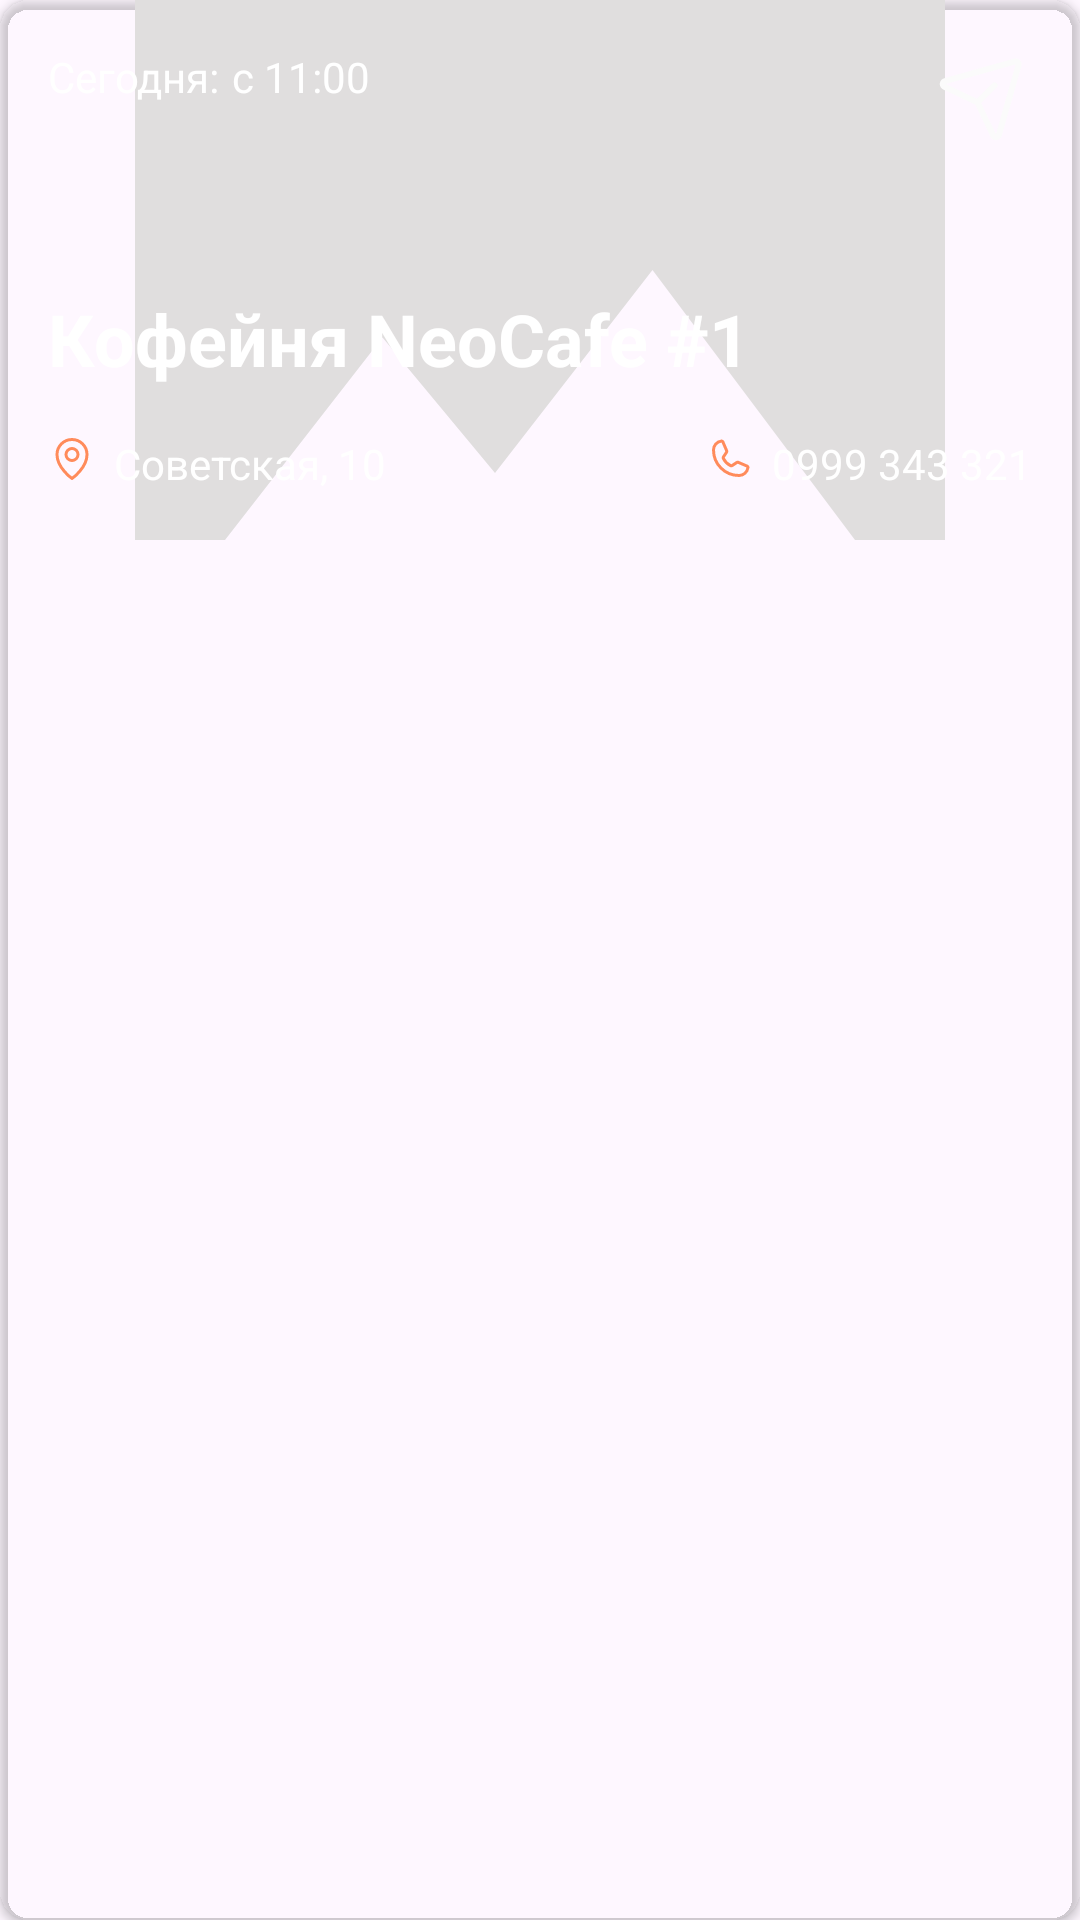

The Android layout XML behind this screen, and the referenced resources:
<!-- AndroidManifest.xml: application theme Theme.Neocafe -->
<!-- res/layout/rv_filial_item.xml -->
<?xml version="1.0" encoding="utf-8"?>
<androidx.cardview.widget.CardView xmlns:android="http://schemas.android.com/apk/res/android"
    xmlns:app="http://schemas.android.com/apk/res-auto"
    xmlns:tools="http://schemas.android.com/tools"
    android:layout_width="match_parent"
    android:backgroundTint="#00000000"
    app:cardCornerRadius="10dp"
    android:layout_marginBottom="18dp"
    android:layout_height="wrap_content">

    <androidx.constraintlayout.widget.ConstraintLayout
        android:layout_width="match_parent"
        android:backgroundTint="#00000000"
        android:layout_height="180dp">

        <ImageView
            android:id="@+id/filialImg"
            android:layout_width="match_parent"
            android:layout_height="match_parent"
            android:scaleType="centerCrop"
            android:src="@drawable/empty_image_icon"
            app:layout_constraintBottom_toBottomOf="parent"
            app:layout_constraintEnd_toEndOf="parent"
            app:layout_constraintHorizontal_bias="0.0"
            app:layout_constraintStart_toStartOf="parent"
            app:layout_constraintTop_toTopOf="parent"
            app:layout_constraintVertical_bias="0.0" />

        <TextView
            android:id="@+id/today"
            android:layout_width="wrap_content"
            android:layout_height="wrap_content"
            android:layout_marginStart="16dp"
            android:layout_marginTop="16dp"
            android:text="Сегодня:"
            android:textColor="@color/white"
            android:textSize="14sp"
            app:layout_constraintStart_toStartOf="parent"
            app:layout_constraintTop_toTopOf="parent" />

        <TextView
            android:id="@+id/scheduleTxt"
            android:layout_width="wrap_content"
            android:layout_height="wrap_content"
            android:layout_marginStart="4dp"
            android:layout_marginTop="16dp"
            android:text="с 11:00"
            android:singleLine="true"
            android:ellipsize="end"
            android:textColor="@color/white"
            android:textSize="14sp"
            app:layout_constraintStart_toEndOf="@+id/today"
            app:layout_constraintTop_toTopOf="parent" />


        <ImageButton
            android:id="@+id/toMapBtn"
            android:layout_width="wrap_content"
            android:layout_height="wrap_content"
            android:layout_marginStart="87dp"
            android:layout_marginTop="16dp"
            android:layout_marginEnd="16dp"
            android:background="#00000000"
            app:layout_constraintEnd_toEndOf="parent"
            app:layout_constraintHorizontal_bias="1.0"
            app:layout_constraintStart_toEndOf="@+id/scheduleTxt"
            app:layout_constraintTop_toTopOf="parent"
            app:srcCompat="@drawable/filials_paper_plane_icon" />

        <LinearLayout
            android:id="@+id/container1"
            android:layout_width="wrap_content"
            android:layout_height="wrap_content"
            android:orientation="horizontal"
            app:layout_constraintBottom_toBottomOf="parent"
            app:layout_constraintStart_toStartOf="parent"
            android:layout_marginStart="16dp"
            android:layout_marginBottom="16dp">

            <ImageButton
                android:id="@+id/mapIcon"
                android:layout_width="wrap_content"
                android:layout_height="wrap_content"
                android:background="#00000000"
                app:srcCompat="@drawable/filials_map_pin_icon" />

            <TextView
                android:id="@+id/addressTxt"
                android:layout_width="wrap_content"
                android:layout_height="wrap_content"
                android:layout_marginStart="6dp"
                android:text="Советская, 10"
                android:singleLine="true"
                android:ellipsize="end"
                android:textSize="14sp"
                android:textColor="@color/white"/>

        </LinearLayout>

        <LinearLayout
            android:id="@+id/container2"
            android:layout_width="wrap_content"
            android:layout_height="wrap_content"
            android:layout_marginStart="62dp"
            android:layout_marginEnd="16dp"
            android:layout_marginBottom="16dp"
            android:orientation="horizontal"
            app:layout_constraintBottom_toBottomOf="parent"
            app:layout_constraintEnd_toEndOf="parent"
            app:layout_constraintHorizontal_bias="1.0"
            app:layout_constraintStart_toEndOf="@+id/container1">

            <ImageButton
                android:id="@+id/phoneIcon"
                android:layout_width="wrap_content"
                android:layout_height="wrap_content"
                android:background="#00000000"
                app:srcCompat="@drawable/filials_phone_icon" />

            <TextView
                android:id="@+id/phoneNumberTxt"
                android:layout_width="wrap_content"
                android:layout_height="wrap_content"
                android:ellipsize="end"
                android:layout_marginStart="6dp"
                android:singleLine="true"
                android:text="0999 343 321"
                android:textColor="@color/white"
                android:textSize="14sp" />

        </LinearLayout>

        <TextView
            android:id="@+id/filialNameTxt"
            android:layout_width="wrap_content"
            android:layout_height="wrap_content"
            android:layout_marginStart="16dp"
            android:layout_marginTop="73dp"
            android:layout_marginEnd="71dp"
            android:layout_marginBottom="16dp"
            android:text="Кофейня NeoCafe #1"
            android:textSize="24sp"
            android:textColor="@color/white"
            android:textStyle="bold"
            app:layout_constraintBottom_toTopOf="@+id/container1"
            app:layout_constraintEnd_toEndOf="parent"
            app:layout_constraintHorizontal_bias="0.0"
            app:layout_constraintStart_toStartOf="parent"
            app:layout_constraintTop_toBottomOf="@+id/today"
            app:layout_constraintVertical_bias="1.0" />


    </androidx.constraintlayout.widget.ConstraintLayout>

</androidx.cardview.widget.CardView>
<!-- resources referenced by this layout -->
<resources>
  <color name="white">#FFFFFFFF</color>
  <!-- drawable empty_image_icon (drawable) -->
  <vector android:height="24dp" android:tint="#E0DEDE"
      android:viewportHeight="24" android:viewportWidth="24"
      android:width="24dp" xmlns:android="http://schemas.android.com/apk/res/android">
      <path android:fillColor="@android:color/white" android:pathData="M21,19V5c0,-1.1 -0.9,-2 -2,-2H5c-1.1,0 -2,0.9 -2,2v14c0,1.1 0.9,2 2,2h14c1.1,0 2,-0.9 2,-2zM8.5,13.5l2.5,3.01L14.5,12l4.5,6H5l3.5,-4.5z"/>
  </vector>
  <!-- drawable filials_map_pin_icon (drawable) -->
  <vector xmlns:android="http://schemas.android.com/apk/res/android"
      android:width="16dp"
      android:height="16dp"
      android:viewportWidth="16"
      android:viewportHeight="16">
    <path
        android:strokeWidth="1"
        android:pathData="M8,8.5C9.105,8.5 10,7.605 10,6.5C10,5.395 9.105,4.5 8,4.5C6.895,4.5 6,5.395 6,6.5C6,7.605 6.895,8.5 8,8.5Z"
        android:strokeLineJoin="round"
        android:fillColor="#00000000"
        android:strokeColor="#FF8B5B"
        android:strokeLineCap="round"/>
    <path
        android:strokeWidth="1"
        android:pathData="M13,6.5C13,11 8,14.5 8,14.5C8,14.5 3,11 3,6.5C3,5.174 3.527,3.902 4.464,2.964C5.402,2.027 6.674,1.5 8,1.5C9.326,1.5 10.598,2.027 11.535,2.964C12.473,3.902 13,5.174 13,6.5V6.5Z"
        android:strokeLineJoin="round"
        android:fillColor="#00000000"
        android:strokeColor="#FF8B5B"
        android:strokeLineCap="round"/>
  </vector>
  <!-- drawable filials_phone_icon (drawable) -->
  <vector xmlns:android="http://schemas.android.com/apk/res/android"
      android:width="16dp"
      android:height="16dp"
      android:viewportWidth="16"
      android:viewportHeight="16">
    <path
        android:strokeWidth="1"
        android:pathData="M5.78,7.801C6.298,8.861 7.158,9.717 8.221,10.231C8.298,10.267 8.384,10.283 8.47,10.277C8.556,10.271 8.639,10.242 8.71,10.194L10.275,9.15C10.344,9.104 10.424,9.076 10.506,9.068C10.589,9.061 10.672,9.074 10.749,9.107L13.676,10.361C13.776,10.403 13.859,10.477 13.913,10.57C13.967,10.664 13.989,10.773 13.976,10.88C13.884,11.604 13.53,12.269 12.983,12.752C12.435,13.234 11.73,13.5 11,13.5C8.746,13.5 6.584,12.604 4.99,11.01C3.396,9.416 2.5,7.254 2.5,5C2.5,4.27 2.766,3.565 3.248,3.017C3.731,2.47 4.396,2.116 5.12,2.024C5.227,2.011 5.336,2.033 5.43,2.087C5.523,2.141 5.596,2.224 5.639,2.324L6.894,5.254C6.927,5.329 6.94,5.412 6.933,5.494C6.926,5.576 6.898,5.655 6.853,5.724L5.813,7.313C5.766,7.384 5.738,7.467 5.732,7.553C5.726,7.638 5.743,7.724 5.78,7.801V7.801Z"
        android:strokeLineJoin="round"
        android:fillColor="#00000000"
        android:strokeColor="#FF8B5B"
        android:strokeLineCap="round"/>
  </vector>
  <style name="Theme.Neocafe" parent="Base.Theme.Neocafe" />
  <style name="Base.Theme.Neocafe" parent="Theme.Material3.DayNight.NoActionBar">
          <item name="android:statusBarColor">@color/white</item>
          <item name="android:windowLightStatusBar">true</item>
      </style>
</resources>
